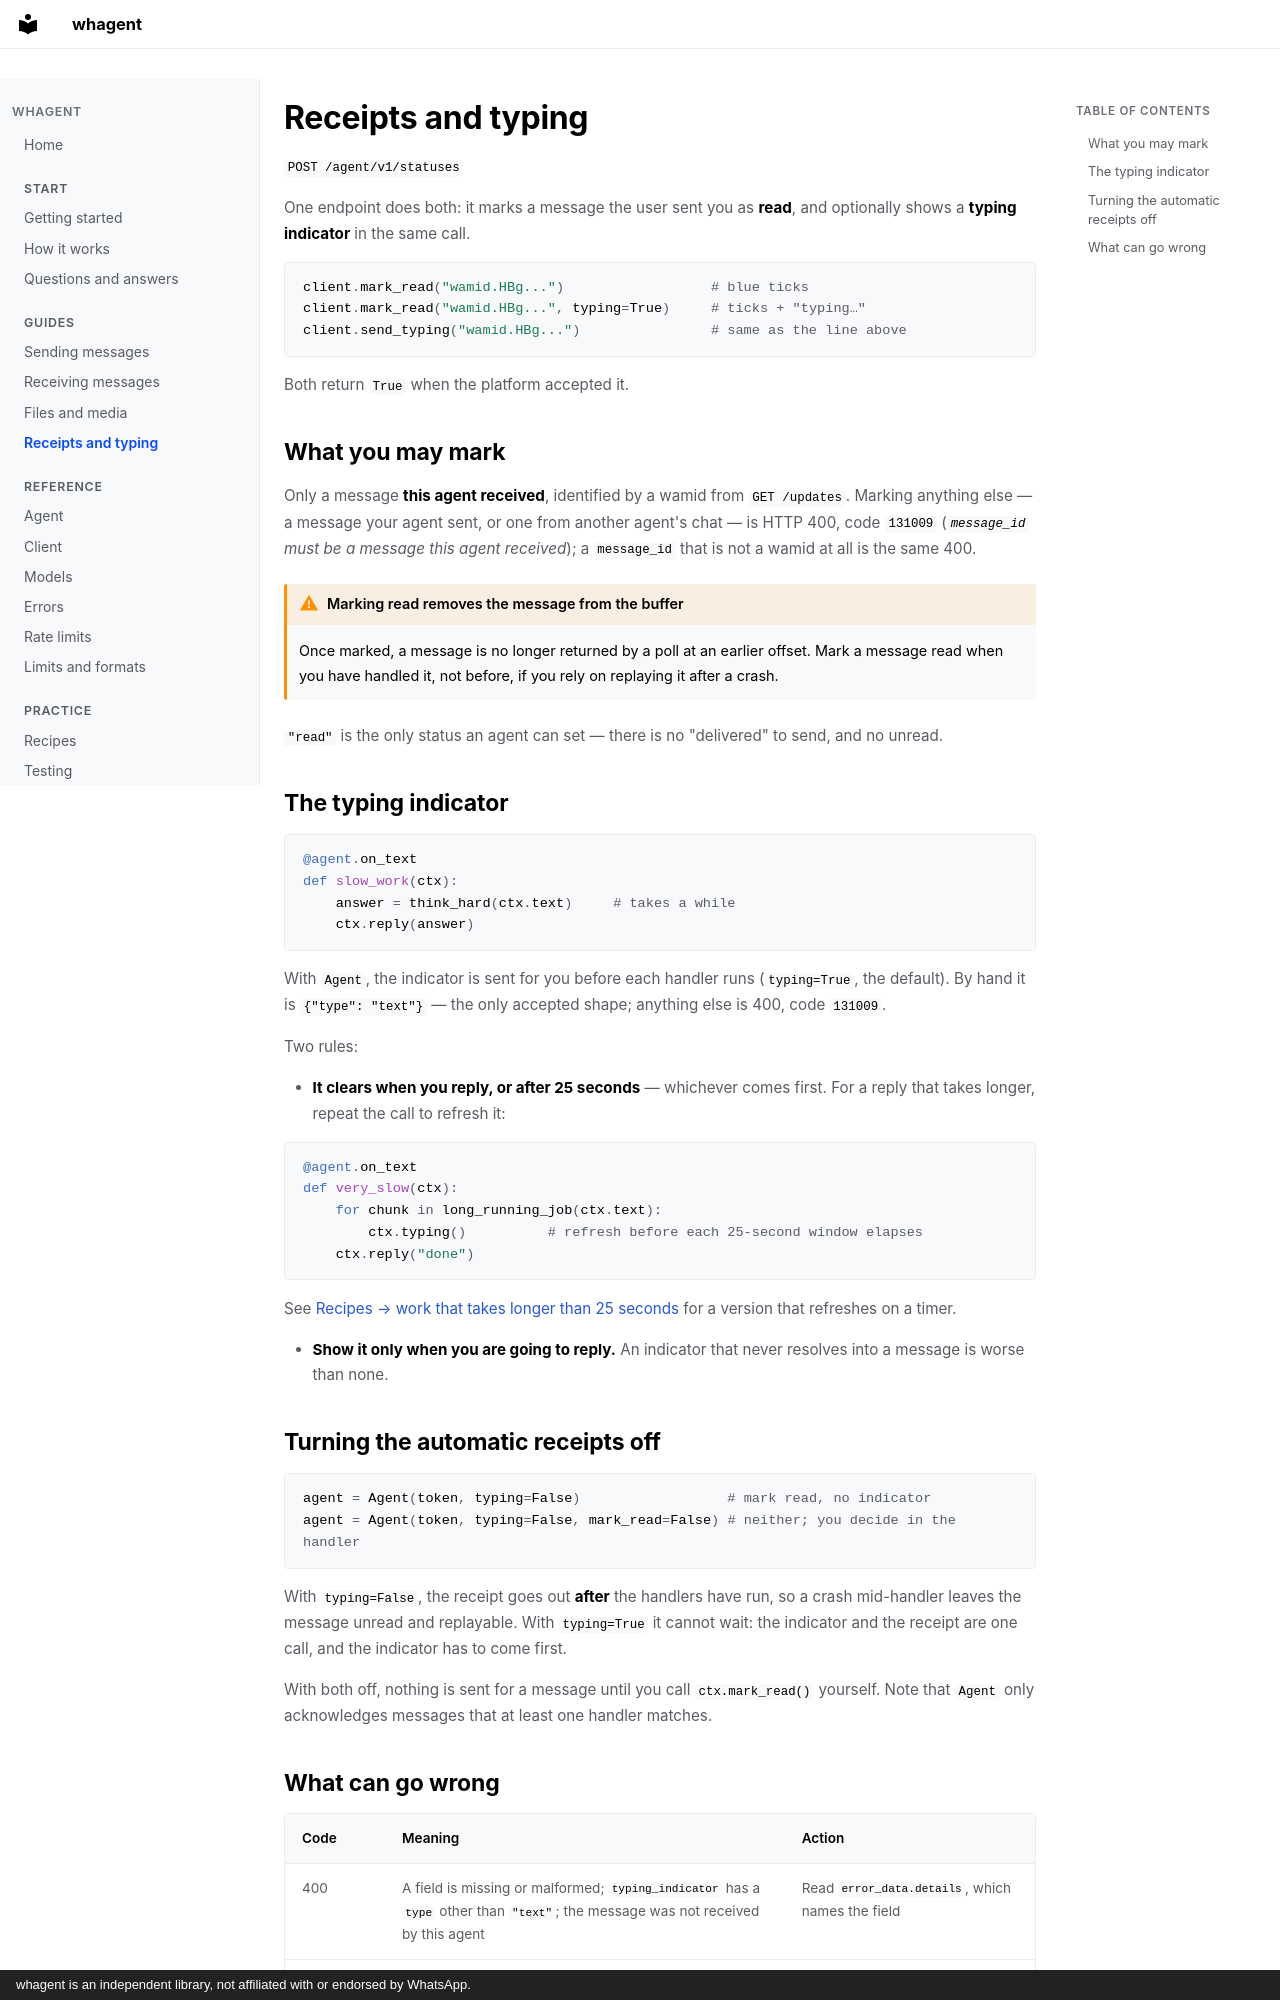

repository: Elimeshi1/Whagent · page: receipts/index.html · generator: mkdocs · copyright: whagent is an independent library, not affiliated with or endorsed by WhatsApp.

# Receipts and typing

`POST /agent/v1/statuses`

One endpoint does both: it marks a message the user sent you as **read**, and optionally shows a **typing indicator** in the same call.

```python
client.mark_read("wamid.HBg...")                  # blue ticks
client.mark_read("wamid.HBg...", typing=True)     # ticks + "typing…"
client.send_typing("wamid.HBg...")                # same as the line above
```

Both return `True` when the platform accepted it.

## What you may mark

Only a message **this agent received**, identified by a wamid from `GET /updates`. Marking anything else — a message your agent sent, or one from another agent's chat — is HTTP 400, code `131009` (*`message_id` must be a message this agent received*); a `message_id` that is not a wamid at all is the same 400.

!!! warning "Marking read removes the message from the buffer"
    Once marked, a message is no longer returned by a poll at an earlier offset. Mark a message read when you have handled it, not before, if you rely on replaying it after a crash.

`"read"` is the only status an agent can set — there is no "delivered" to send, and no unread.

## The typing indicator

```python
@agent.on_text
def slow_work(ctx):
    answer = think_hard(ctx.text)     # takes a while
    ctx.reply(answer)
```

With `Agent`, the indicator is sent for you before each handler runs (`typing=True`, the default). By hand it is `{"type": "text"}` — the only accepted shape; anything else is 400, code `131009`.

Two rules:

* **It clears when you reply, or after 25 seconds** — whichever comes first. For a reply that takes longer, repeat the call to refresh it:

  ```python
  @agent.on_text
  def very_slow(ctx):
      for chunk in long_running_job(ctx.text):
          ctx.typing()          # refresh before each 25-second window elapses
      ctx.reply("done")
  ```

  See [Recipes → work that takes longer than 25 seconds](recipes.md#work-that-takes-longer-than-25-seconds) for a version that refreshes on a timer.

* **Show it only when you are going to reply.** An indicator that never resolves into a message is worse than none.

## Turning the automatic receipts off

```python
agent = Agent(token, typing=False)                  # mark read, no indicator
agent = Agent(token, typing=False, mark_read=False) # neither; you decide in the handler
```

With `typing=False`, the receipt goes out **after** the handlers have run, so a crash mid-handler leaves the message unread and replayable. With `typing=True` it cannot wait: the indicator and the receipt are one call, and the indicator has to come first.

With both off, nothing is sent for a message until you call `ctx.mark_read()` yourself. Note that `Agent` only acknowledges messages that at least one handler matches.
